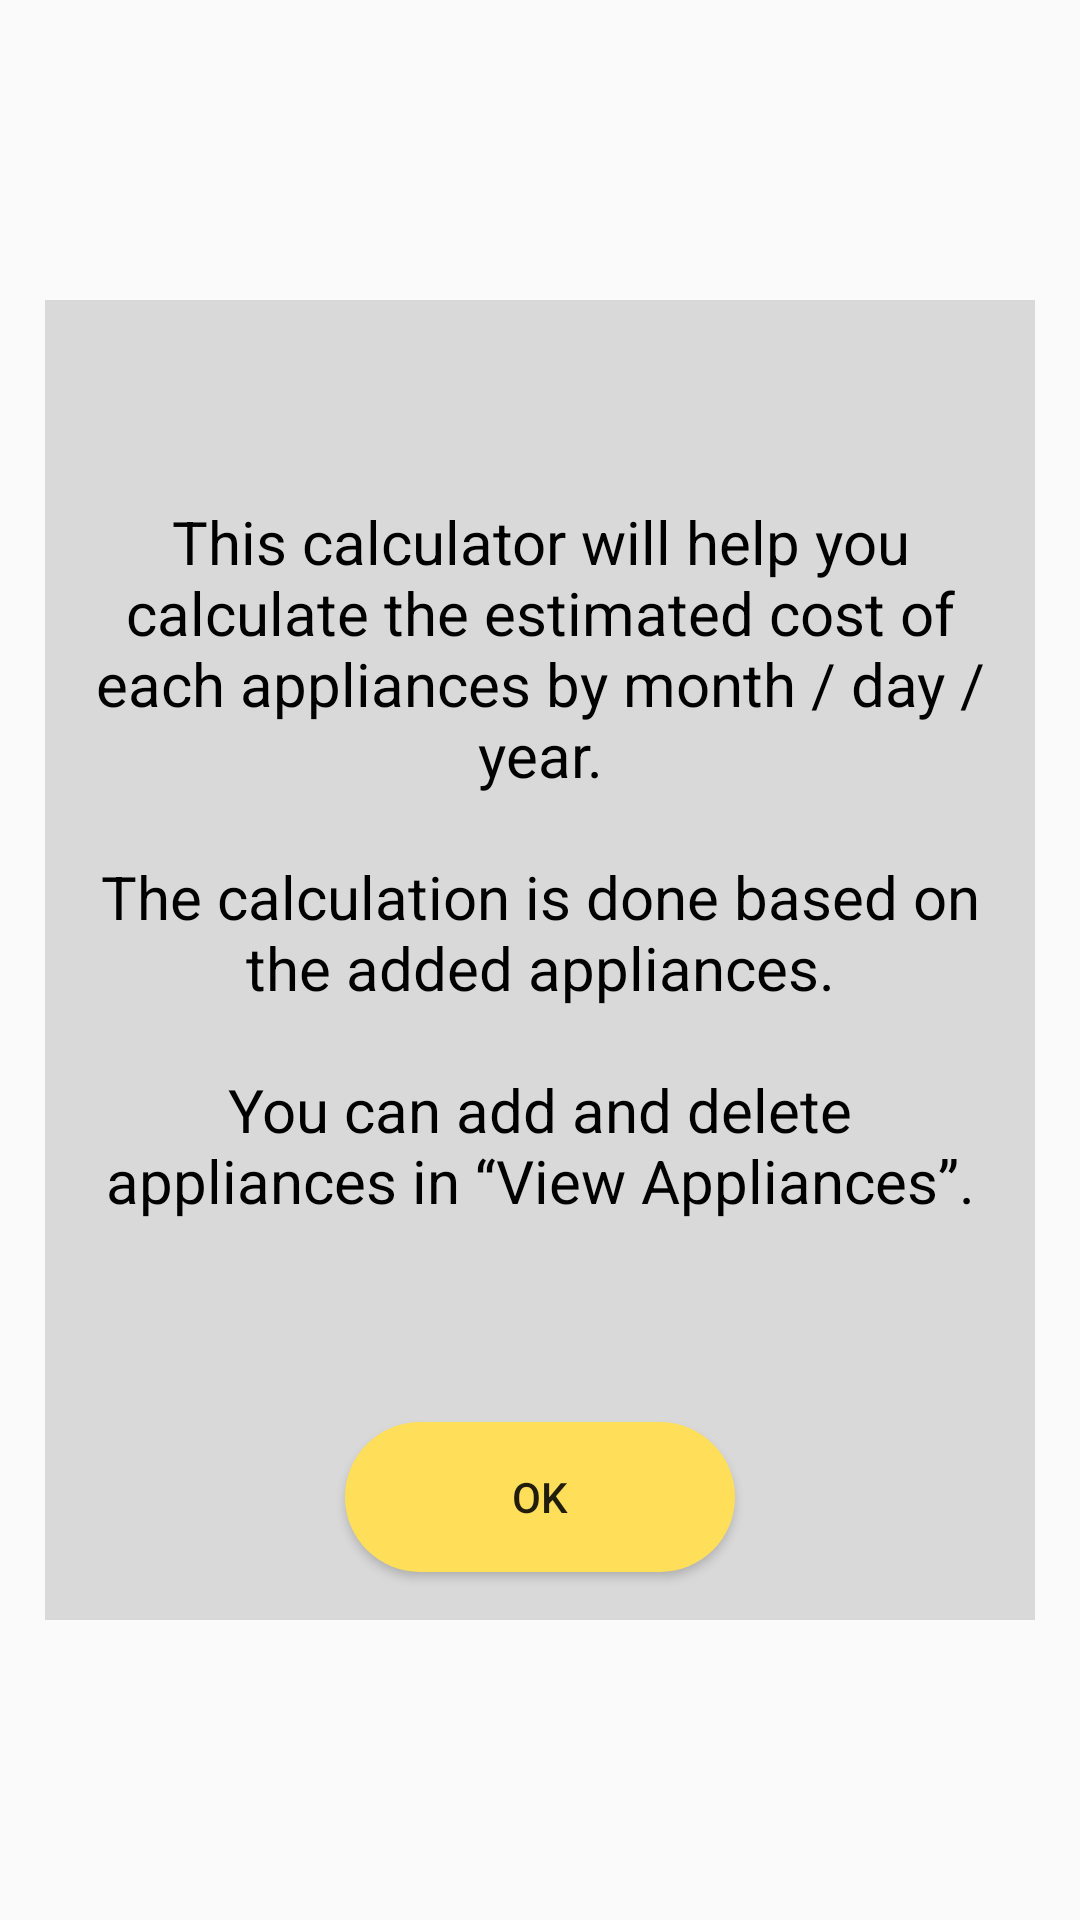

Produce the Android XML layout that renders to this screen, including the resource entries it uses.
<!-- AndroidManifest.xml: application theme Theme.Ass2 -->
<!-- res/layout/fragment_cal_help_dialog.xml -->
<?xml version="1.0" encoding="utf-8"?>
<androidx.constraintlayout.widget.ConstraintLayout xmlns:android="http://schemas.android.com/apk/res/android"
    xmlns:app="http://schemas.android.com/apk/res-auto"
    xmlns:tools="http://schemas.android.com/tools"
    android:layout_width="match_parent"
    android:layout_height="match_parent"
    tools:context=".Appliance.CalHelpDialogFragment">

    <androidx.constraintlayout.widget.ConstraintLayout
        android:layout_width="330dp"
        android:layout_height="440dp"
        android:orientation="horizontal"
        android:background="#D9D9D9"
        app:layout_constraintBottom_toBottomOf="parent"
        app:layout_constraintEnd_toEndOf="parent"
        app:layout_constraintStart_toStartOf="parent"
        app:layout_constraintTop_toTopOf="parent">

        <TextView
            android:id="@+id/textViewAdvice1"
            android:layout_width="wrap_content"
            android:layout_height="wrap_content"
            android:text="@string/appliances_cal_help"
            android:textAlignment="center"
            android:textColor="@color/black"
            android:textSize="20dp"
            android:padding="10dp"
            app:layout_constraintBottom_toTopOf="@+id/buttonHelpOk"
            app:layout_constraintEnd_toEndOf="parent"
            app:layout_constraintStart_toStartOf="parent"
            app:layout_constraintTop_toTopOf="parent" />

        <Button
            android:id="@+id/buttonHelpOk"
            android:layout_width="130dp"
            android:layout_height="50dp"
            android:layout_marginStart="16dp"
            android:layout_marginEnd="16dp"
            android:layout_marginBottom="16dp"
            android:background="@drawable/button_corner_yellow"
            android:text="@string/appliances_cal_ok"
            app:layout_constraintBottom_toBottomOf="parent"
            app:layout_constraintEnd_toEndOf="parent"
            app:layout_constraintStart_toStartOf="parent" />

    </androidx.constraintlayout.widget.ConstraintLayout>

</androidx.constraintlayout.widget.ConstraintLayout>
<!-- resources referenced by this layout -->
<resources>
  <color name="black">#FF000000</color>
  <!-- drawable button_corner_yellow (drawable) -->
  <?xml version="1.0" encoding="utf-8"?>
  <shape xmlns:android="http://schemas.android.com/apk/res/android"
      android:shape="rectangle" >
      <solid android:color="@color/yellowButton"/>
      <corners android:radius="30dip"/>
  </shape>
  <string name="appliances_cal_help">This calculator will help you calculate the estimated cost of each appliances by month / day / year.\n\nThe calculation is done based on the added appliances.\n\nYou can add and delete appliances in “View Appliances”.</string>
  <string name="appliances_cal_ok" translatable="false">OK</string>
  <style name="Theme.Ass2" parent="Theme.AppCompat.DayNight.NoActionBar">
          
          <item name="colorPrimary">@color/purple_500</item>
          <item name="colorPrimaryVariant">@color/purple_700</item>
          <item name="colorOnPrimary">@color/white</item>
          
          <item name="colorSecondary">@color/teal_200</item>
          <item name="colorSecondaryVariant">@color/teal_700</item>
          <item name="colorOnSecondary">@color/black</item>
          
          <item name="android:statusBarColor">?attr/colorPrimaryVariant</item>
          
      </style>
  <color name="yellowButton">#FFDE59</color>
  <color name="purple_500">#FF6200EE</color>
  <color name="purple_700">#FF3700B3</color>
  <color name="white">#FFFFFFFF</color>
  <color name="teal_200">#FF03DAC5</color>
  <color name="teal_700">#FF018786</color>
</resources>
